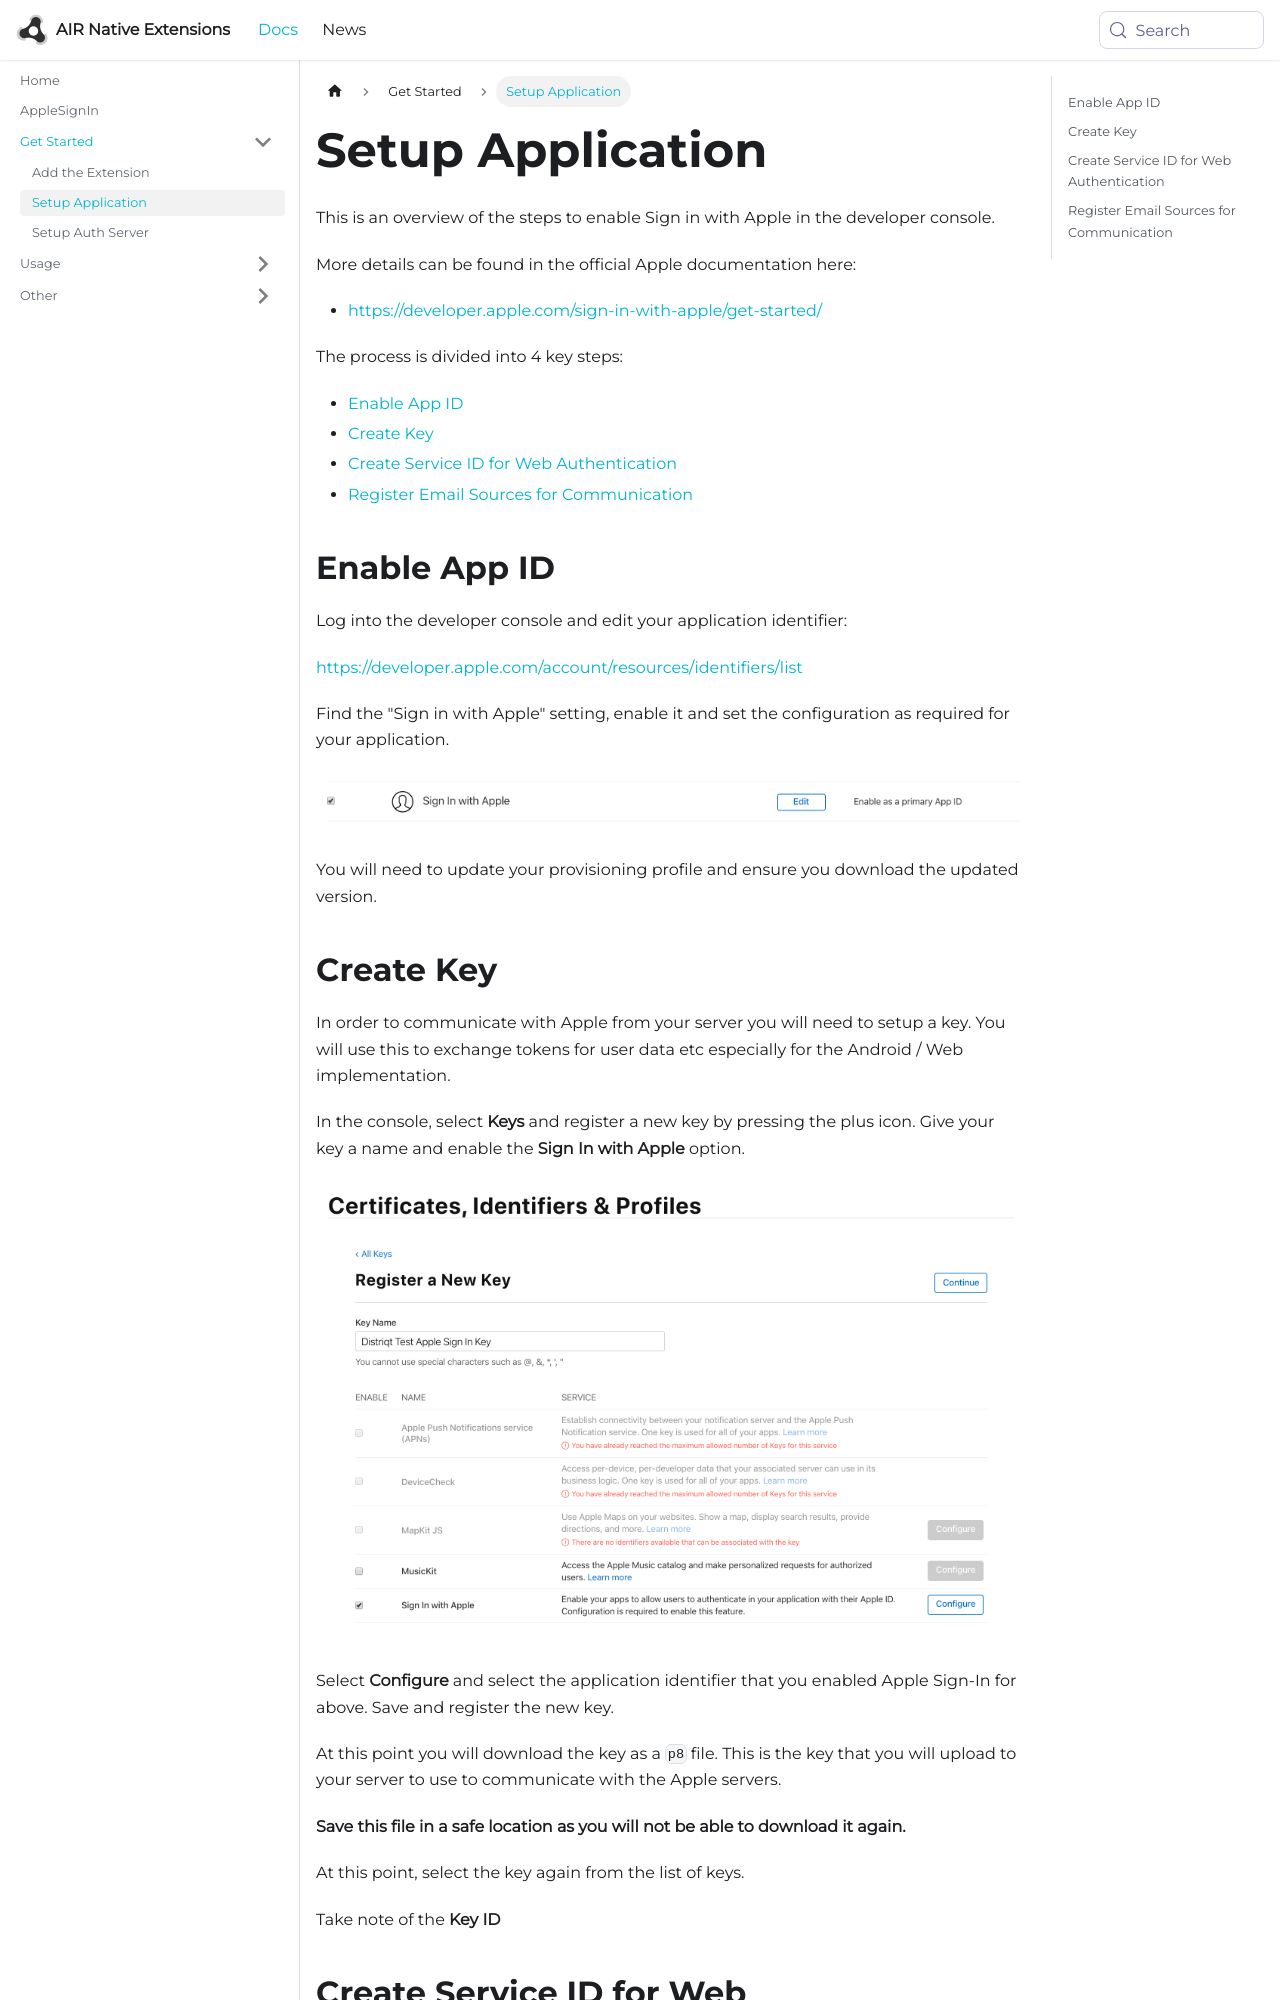

repository: airnativeextensions/nativeextensions-documentation · page: docs/applesignin/setup-application/index.html · generator: docusaurus

---
title: Setup Application
sidebar_label: Setup Application
---

This is an overview of the steps to enable Sign in with Apple in the developer console. 

More details can be found in the official Apple documentation here: 

- [https://developer.apple.com/sign-in-with-apple/get-started/](https://developer.apple.com/sign-in-with-apple/get-started/)


The process is divided into 4 key steps:

- [Enable App ID](setup-application#enable-app-id)
- [Create Key](setup-application#create-key)
- [Create Service ID for Web Authentication](setup-application#create-service-id-for-web-authentication)
- [Register Email Sources for Communication](setup-application#register-email-sources-for-communication)


## Enable App ID

Log into the developer console and edit your application identifier:

https://developer.apple.com/account/resources/identifiers/list


Find the "Sign in with Apple" setting, enable it and set the configuration as required for your application.  

![](images/app-id-setting.png)

You will need to update your provisioning profile and ensure you download the updated version.
